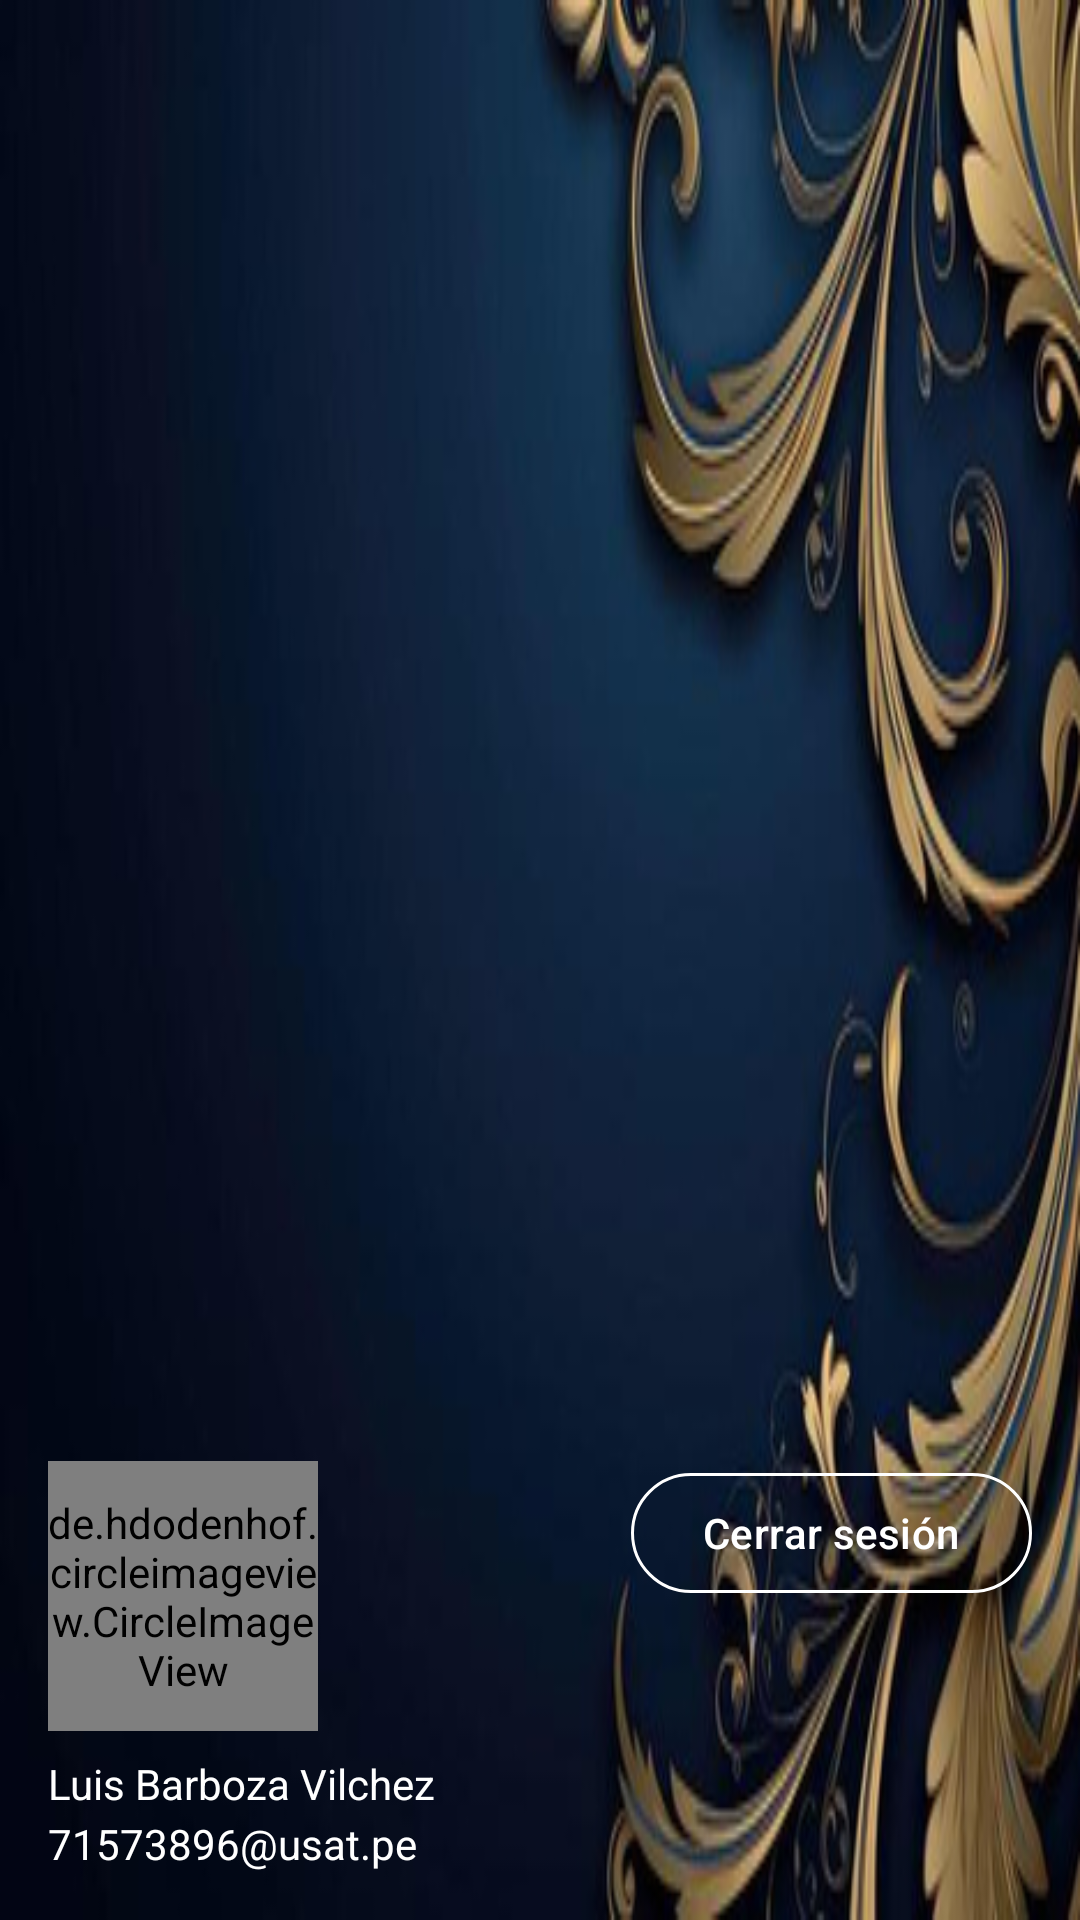

Reconstruct the res/layout file that produces this screen, plus the resources it refers to.
<!-- AndroidManifest.xml: application theme Theme.MedicalApp -->
<!-- res/layout/nav_header_menu.xml -->
<?xml version="1.0" encoding="utf-8"?>
<LinearLayout
    xmlns:android="http://schemas.android.com/apk/res/android"
    xmlns:app="http://schemas.android.com/apk/res-auto"
    android:layout_width="match_parent"
    android:layout_height="185dp"
    android:background="@drawable/facherito"
    android:gravity="bottom"
    android:orientation="vertical"
    android:paddingLeft="16dp"
    android:paddingRight="16dp"
    android:paddingBottom="16dp"
    android:paddingTop="30dp">
    <LinearLayout
        android:layout_width="match_parent"
        android:layout_height="wrap_content">
        <de.hdodenhof.circleimageview.CircleImageView
            xmlns:app="http://schemas.android.com/apk/res-auto"
            android:id="@+id/profile_image"
            android:layout_width="90dp"
            android:layout_height="90dp"
            android:src="@drawable/foto"
            app:civ_border_width="2dp"
            app:civ_border_color="@color/white"/>
        
        <View
            android:layout_width="0dp"
            android:layout_height="0dp"
            android:layout_weight="1"/>

        <com.google.android.material.button.MaterialButton
            android:id="@+id/btnCerrarSesion"
            android:layout_width="wrap_content"
            android:layout_height="wrap_content"
            android:text="Cerrar sesión"
            android:textAllCaps="false"
            android:textColor="@color/white"
            app:backgroundTint="@android:color/transparent"
            app:strokeColor="@color/white"
            app:strokeWidth="1dp"
            app:icon="@drawable/logout_24px"
            app:iconTint="@color/white"/>
    </LinearLayout>


    <com.google.android.material.textview.MaterialTextView
        android:layout_width="wrap_content"
        android:layout_height="wrap_content"
        android:text="Luis Barboza Vilchez"
        android:textColor="@color/white"
        android:layout_marginTop="8dp"
        android:id="@+id/txtNombreUsuario"/>

    <com.google.android.material.textview.MaterialTextView
        android:layout_width="wrap_content"
        android:layout_height="wrap_content"
        android:layout_marginTop="1dp"
        android:text="71573896@usat.pe"
        android:textColor="@color/white"
        android:id="@+id/txtEmailUsuario"/>


</LinearLayout>
<!-- resources referenced by this layout -->
<resources>
  <color name="white">#FFFFFF</color>
  <!-- drawable facherito: jpg bitmap (drawable-hdpi, 30585 bytes) -->
  <style name="Theme.MedicalApp" parent="Base.Theme.MedicalApp">
          <item name="colorPrimary">@color/blue_700</item>
          <item name="colorPrimaryVariant">@color/blue_900</item>
          <item name="colorOnPrimary">@color/white</item>
          <item name="colorSecondary">@color/teal_500</item>
      </style>
  <style name="Base.Theme.MedicalApp" parent="Theme.Material3.DayNight.NoActionBar">
          
          
      </style>
  <color name="blue_700">#1976D2</color>
  <color name="blue_900">#0D47A1</color>
  <color name="teal_500">#009688</color>
</resources>
